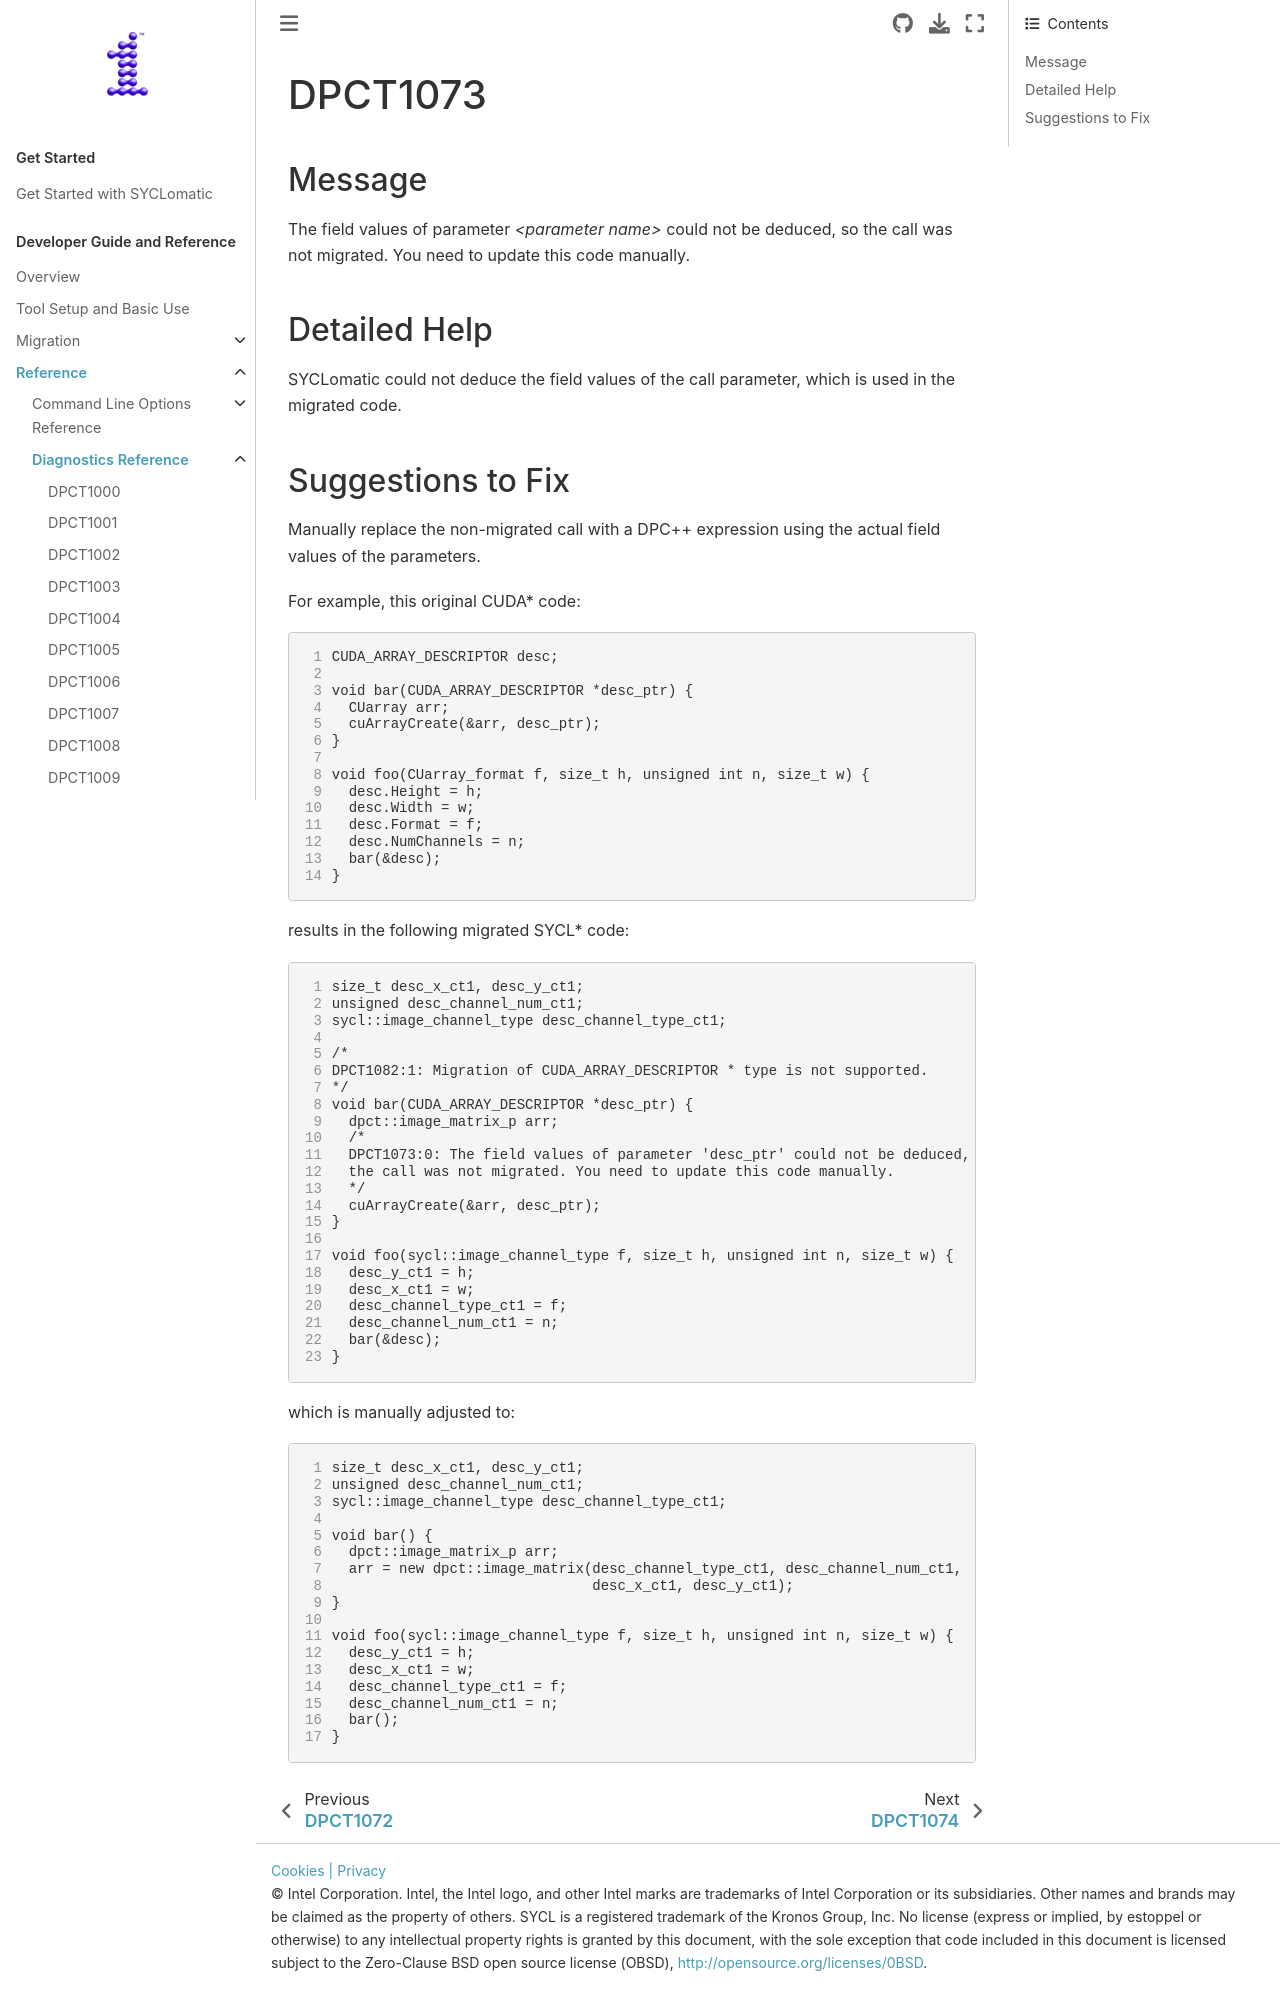

repository: oneapi-src/SYCLomatic · page: dev_guide/reference/diagnostic_ref/dpct1073.html · generator: sphinx

.. _DPCT1073:

DPCT1073
========

Message
-------

.. _msg-1073-start:

The field values of parameter *<parameter name>* could not be deduced, so the call was not
migrated. You need to update this code manually.

.. _msg-1073-end:

Detailed Help
-------------

|tool_name| could not deduce the field values of the call parameter,
which is used in the migrated code.
